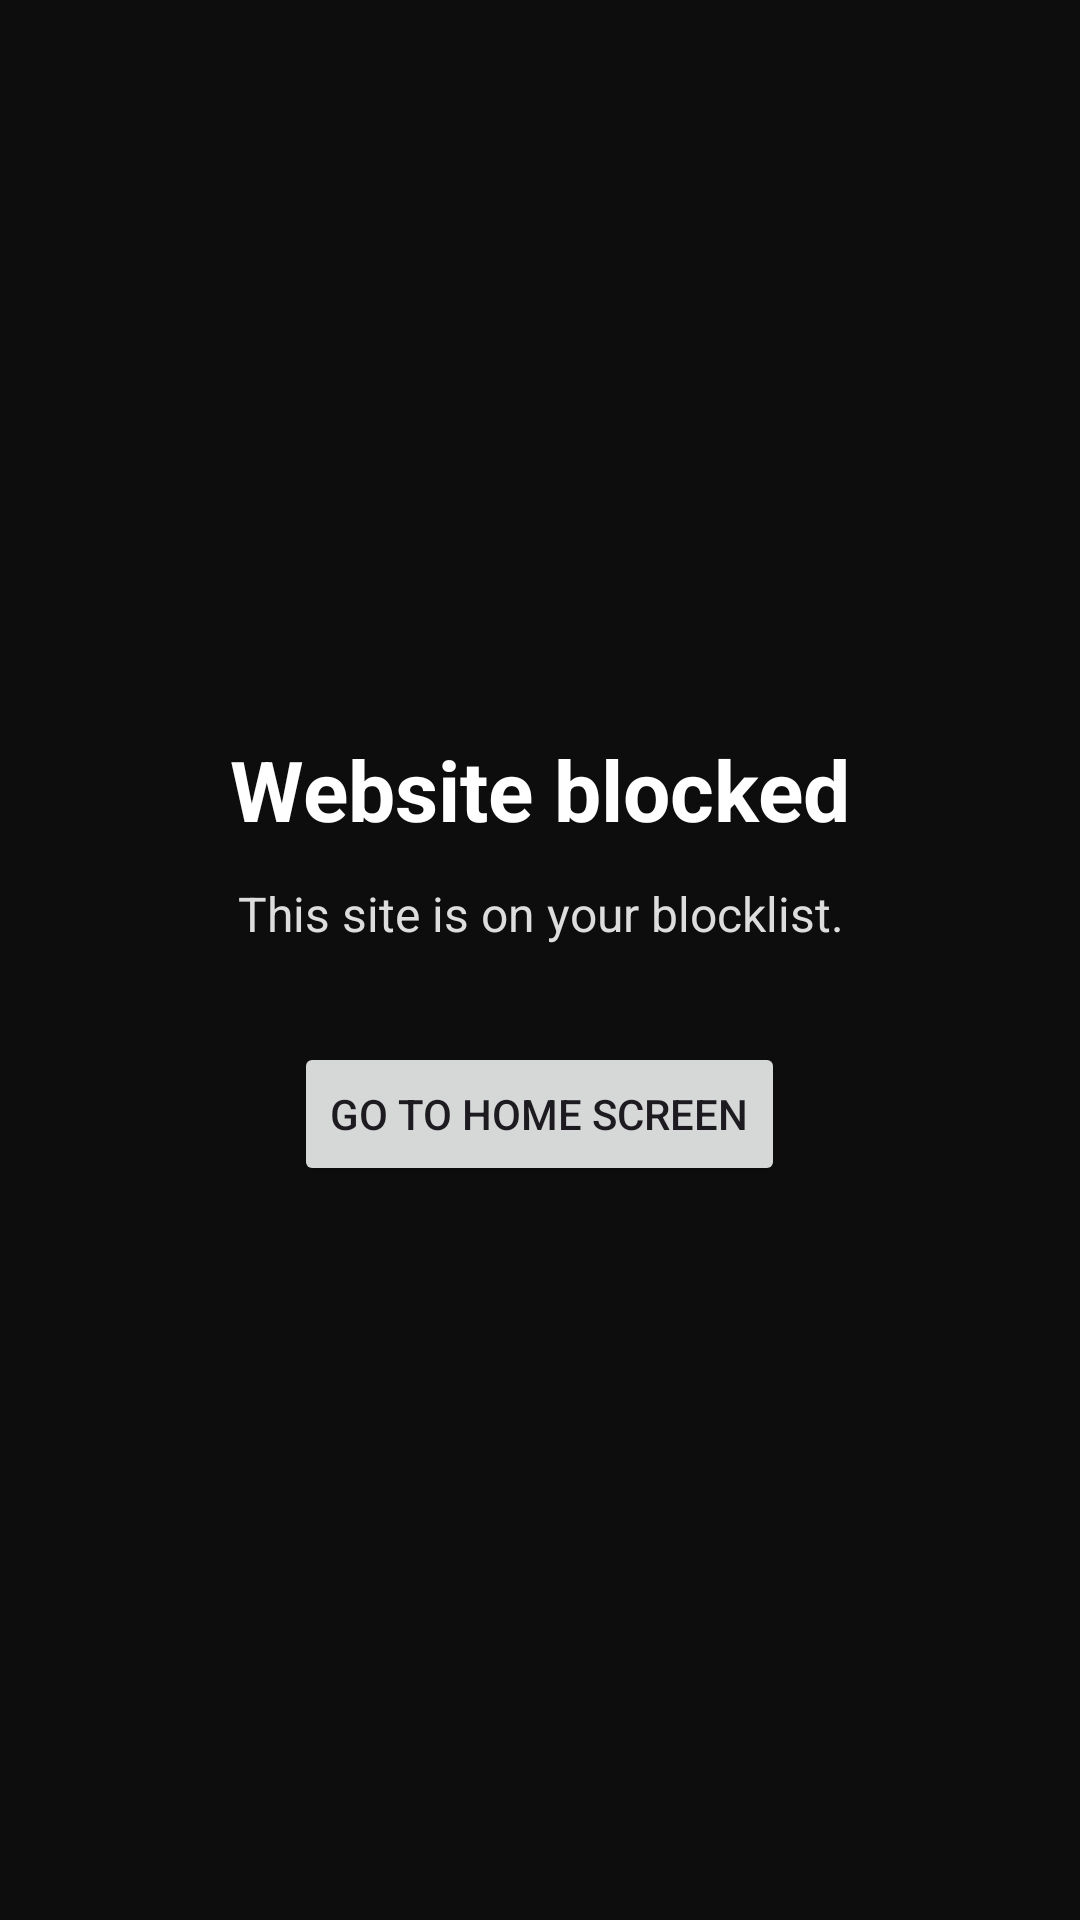

This screen was rendered from an Android layout file. Write that file and the resources it references.
<!-- AndroidManifest.xml: application theme Theme.HelloApp -->
<!-- res/layout/overlay_website_blocked.xml -->
<?xml version="1.0" encoding="utf-8"?>
<LinearLayout
    xmlns:android="http://schemas.android.com/apk/res/android"
    android:layout_width="match_parent"
    android:layout_height="match_parent"
    android:background="#F2000000"
    android:gravity="center"
    android:orientation="vertical"
    android:padding="32dp">

    <TextView
        android:layout_width="wrap_content"
        android:layout_height="wrap_content"
        android:text="@string/website_blocked_title"
        android:textColor="#FFFFFF"
        android:textSize="28sp"
        android:textStyle="bold" />

    <TextView
        android:layout_width="wrap_content"
        android:layout_height="wrap_content"
        android:layout_marginTop="12dp"
        android:gravity="center"
        android:text="@string/website_blocked_subtitle"
        android:textColor="#DDDDDD"
        android:textSize="16sp" />

    <Button
        android:id="@+id/blockGoHomeButton"
        android:layout_width="wrap_content"
        android:layout_height="wrap_content"
        android:layout_marginTop="32dp"
        android:text="@string/website_blocked_home" />

</LinearLayout>
<!-- resources referenced by this layout -->
<resources>
  <string name="website_blocked_home">Go to home screen</string>
  <string name="website_blocked_subtitle">This site is on your blocklist.</string>
  <string name="website_blocked_title">Website blocked</string>
  <style name="Theme.HelloApp" parent="Theme.Material3.DayNight.NoActionBar" />
</resources>
